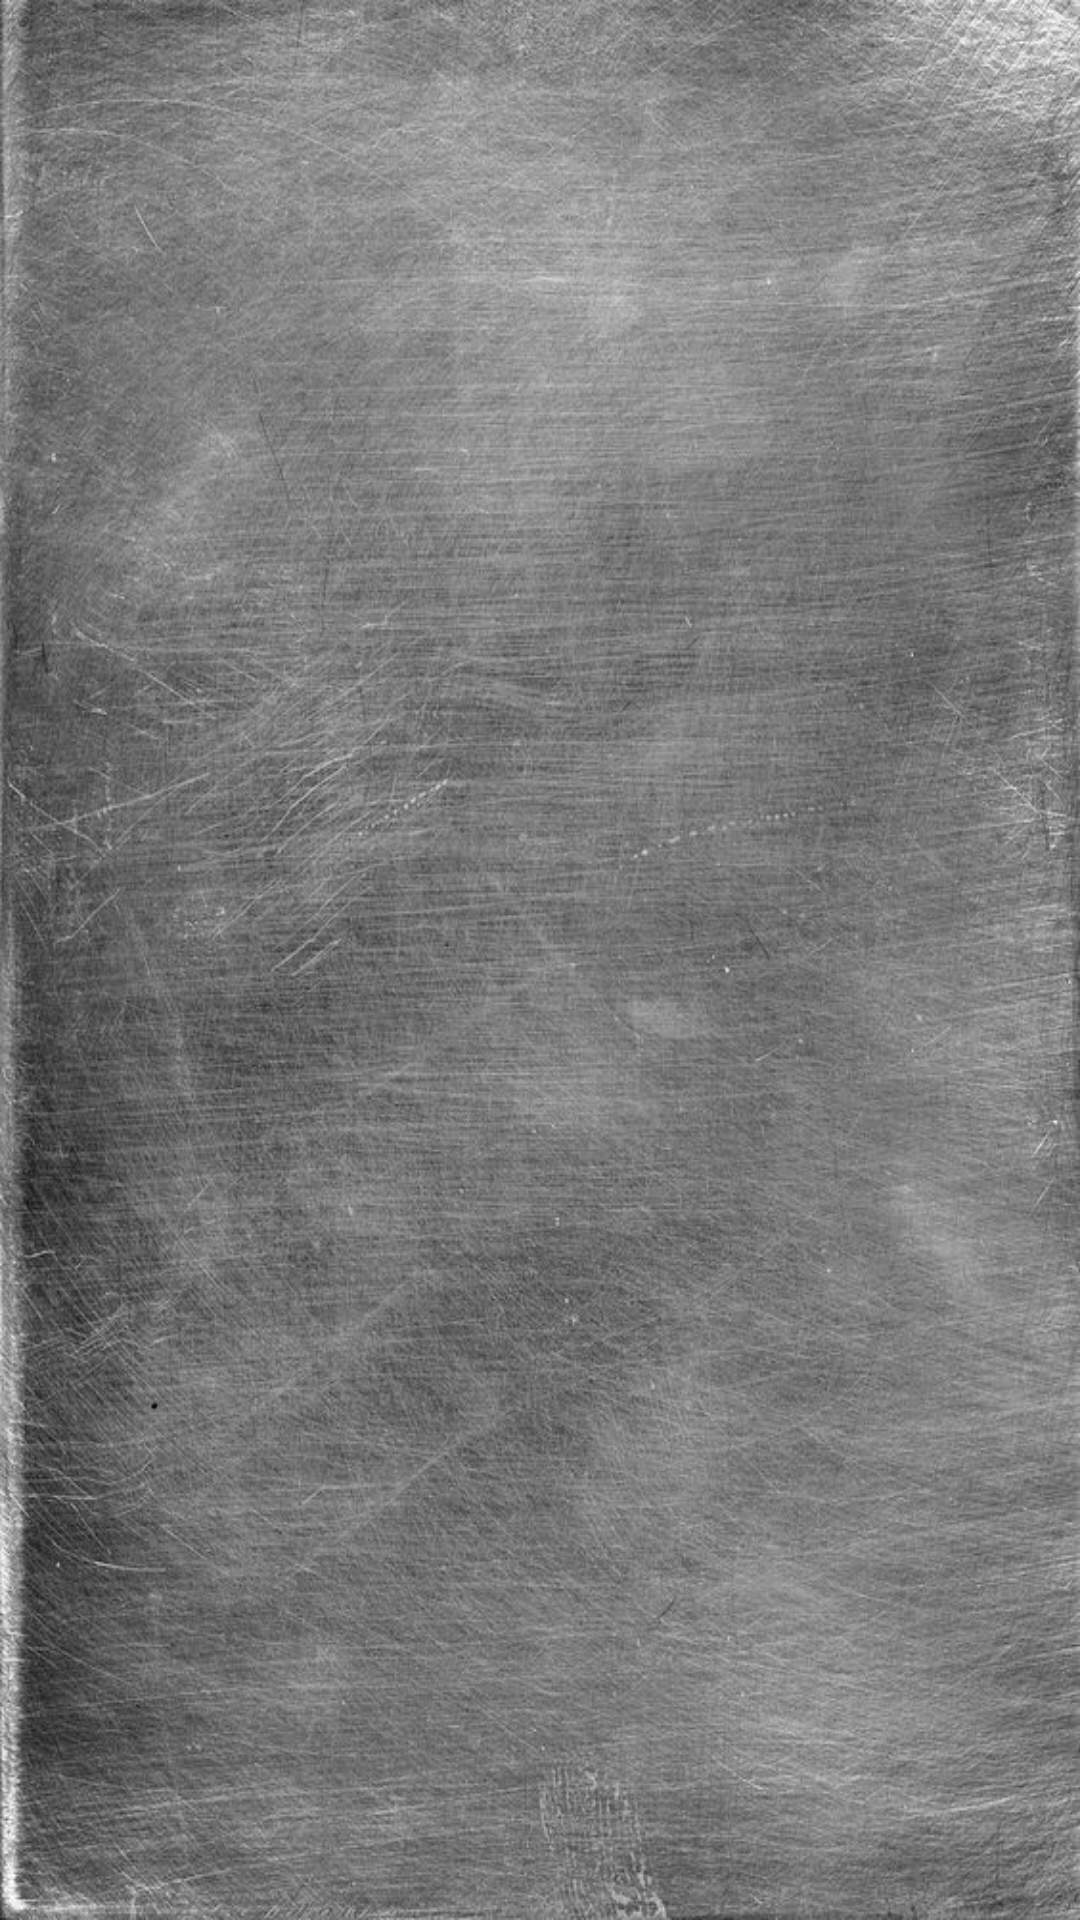

Produce the Android XML layout that renders to this screen, including the resource entries it uses.
<!-- AndroidManifest.xml: application theme AppTheme -->
<!-- res/layout/telademanda.xml -->
<?xml version="1.0" encoding="utf-8"?>
<RelativeLayout xmlns:android="http://schemas.android.com/apk/res/android"
    xmlns:app="http://schemas.android.com/apk/res-auto"
    xmlns:tools="http://schemas.android.com/tools"
    android:layout_width="match_parent"
    android:layout_height="match_parent"
    tools:context=".MainActivity"
    android:background="@drawable/metalarranhado"
    android:id="@+id/telademanda">

    <ListView
        android:layout_width="match_parent"
        android:layout_height="490dp"
        android:layout_alignParentBottom="true"
        android:layout_marginBottom="116dp"
        android:id="@+id/lista_demanda"/>

    <TextView
        android:id="@+id/textView8"
        android:layout_width="224dp"
        android:layout_height="44dp"
        android:layout_above="@+id/lista_demanda"
        android:layout_alignParentStart="true"
        android:layout_alignParentTop="true"
        android:layout_alignParentEnd="true"
        android:layout_marginStart="90dp"
        android:layout_marginTop="48dp"
        android:layout_marginEnd="97dp"
        android:layout_marginBottom="33dp"
        android:text="Lista de Demandas Abertas"
        android:textSize="18sp" />
</RelativeLayout>
<!-- resources referenced by this layout -->
<resources>
  <!-- drawable metalarranhado: jpg bitmap (drawable-v24, 124055 bytes) -->
  <style name="AppTheme" parent="Theme.AppCompat.Light.DarkActionBar">
          
          <item name="colorPrimary">@color/colorPrimary</item>
          <item name="colorPrimaryDark">@color/colorPrimaryDark</item>
          <item name="colorAccent">@color/colorAccent</item>
      </style>
  <color name="colorPrimary">#db0a0a</color>
  <color name="colorPrimaryDark">#960c0c</color>
  <color name="colorAccent">#ff0f0f</color>
</resources>
